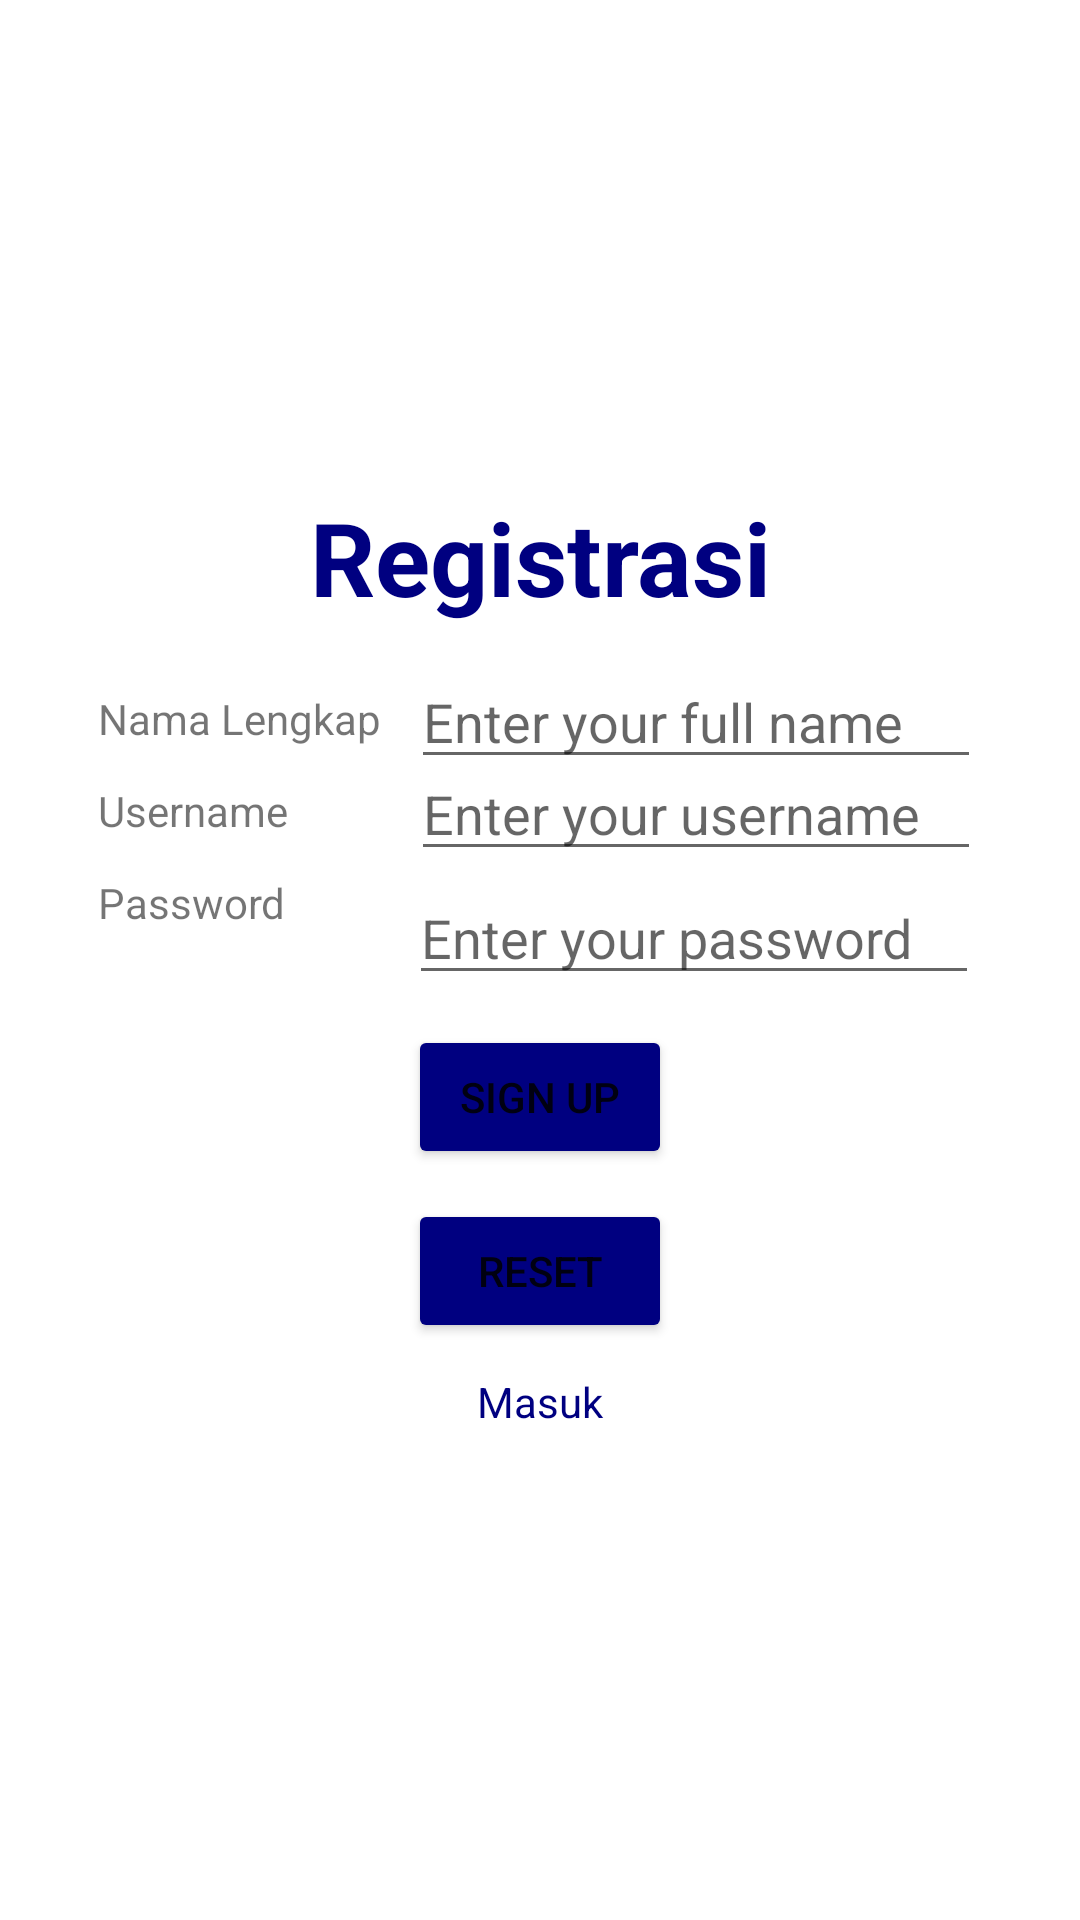

Produce the Android XML layout that renders to this screen, including the resource entries it uses.
<!-- AndroidManifest.xml: application theme Theme.AplikasiDesa -->
<!-- res/layout/activity_registrasi.xml -->
<?xml version="1.0" encoding="utf-8"?>
<LinearLayout
    xmlns:android="http://schemas.android.com/apk/res/android"
    xmlns:app="http://schemas.android.com/apk/res-auto"
    xmlns:tools="http://schemas.android.com/tools"
    android:layout_width="match_parent"
    android:layout_height="match_parent"
    android:orientation="vertical"
    android:gravity="center_horizontal|center_vertical"
    tools:context=".registrasi">

    <TextView
        android:id="@+id/title"
        android:layout_width="match_parent"
        android:layout_height="wrap_content"
        android:layout_marginBottom="10dp"
        android:gravity="center"
        android:text="Registrasi"
        android:textColor="@color/navy"
        android:textSize="34sp"
        android:textStyle="bold" />
    <RelativeLayout
        android:layout_width="match_parent"
        android:layout_height="wrap_content"
        android:gravity="center">
        <TextView
            android:id="@+id/label_nama"
            android:layout_width="wrap_content"
            android:layout_height="wrap_content"
            android:layout_marginTop="35px"
            android:layout_marginRight="10dp"
            android:text="Nama Lengkap"/>

        <EditText
            android:id="@+id/nama"
            android:layout_width="190dp"
            android:layout_height="wrap_content"
            android:layout_toRightOf="@+id/label_nama"
            android:hint="Enter your full name" />
        <TextView
            android:id="@+id/label_username"
            android:layout_width="wrap_content"
            android:layout_height="wrap_content"
            android:layout_marginTop="35px"
            android:layout_marginRight="10dp"
            android:layout_below="@+id/label_nama"
            android:text="Username"/>

        <EditText
            android:id="@+id/editusername"
            android:layout_width="190dp"
            android:layout_height="wrap_content"
            android:layout_below="@+id/label_nama"
            android:layout_marginLeft="31dp"
            android:layout_toRightOf="@+id/label_username"
            android:hint="Enter your username" />
        <TextView
            android:id="@+id/label_password"
            android:layout_width="wrap_content"
            android:layout_height="wrap_content"
            android:layout_marginTop="35px"
            android:layout_marginRight="10dp"
            android:layout_below="@+id/label_username"
            android:text="Password"/>

        <EditText
            android:id="@+id/editpassword"
            android:layout_width="190dp"
            android:layout_height="wrap_content"
            android:layout_marginLeft="31dp"
            android:layout_below="@+id/editusername"
            android:layout_toRightOf="@+id/label_password"
            android:inputType="textPassword"
            android:hint="Enter your password" />
    </RelativeLayout>

    <Button
        android:id="@+id/btn_login"
        android:layout_width="wrap_content"
        android:layout_height="wrap_content"
        android:layout_marginTop="10dp"
        android:backgroundTint="@color/navy"
        android:gravity="center"
        android:text="SIGN UP"
        android:textAlignment="center"
        android:onClick="SignUp"/>
    <Button
        android:id="@+id/btn_reset"
        android:layout_toRightOf="@+id/btn_login"
        android:layout_width="wrap_content"
        android:layout_height="wrap_content"
        android:layout_marginTop="10dp"
        android:backgroundTint="@color/navy"
        android:text="RESET"
        android:onClick="reset"
        android:textAlignment="center" />
    <TextView
        android:id="@+id/createacc"
        android:layout_width="match_parent"
        android:layout_height="wrap_content"
        android:layout_marginTop="10dp"
        android:gravity="center"
        android:text="Masuk"
        android:textColor="@color/navy"
        android:onClick="login"/>
</LinearLayout>
<!-- resources referenced by this layout -->
<resources>
  <color name="navy">#000080</color>
  <style name="Theme.AplikasiDesa" parent="Theme.MaterialComponents.DayNight.DarkActionBar">
          
          <item name="colorPrimary">@color/purple_500</item>
          <item name="colorPrimaryVariant">@color/purple_700</item>
          <item name="colorOnPrimary">@color/white</item>
          
          <item name="colorSecondary">@color/teal_200</item>
          <item name="colorSecondaryVariant">@color/teal_700</item>
          <item name="colorOnSecondary">@color/black</item>
          
          <item name="android:statusBarColor" tools:targetApi="l">?attr/colorPrimaryVariant</item>
          
      </style>
  <color name="purple_500">#FF6200EE</color>
  <color name="purple_700">#FF3700B3</color>
  <color name="white">#FFFFFFFF</color>
  <color name="teal_200">#FF03DAC5</color>
  <color name="teal_700">#FF018786</color>
  <color name="black">#FF000000</color>
</resources>
